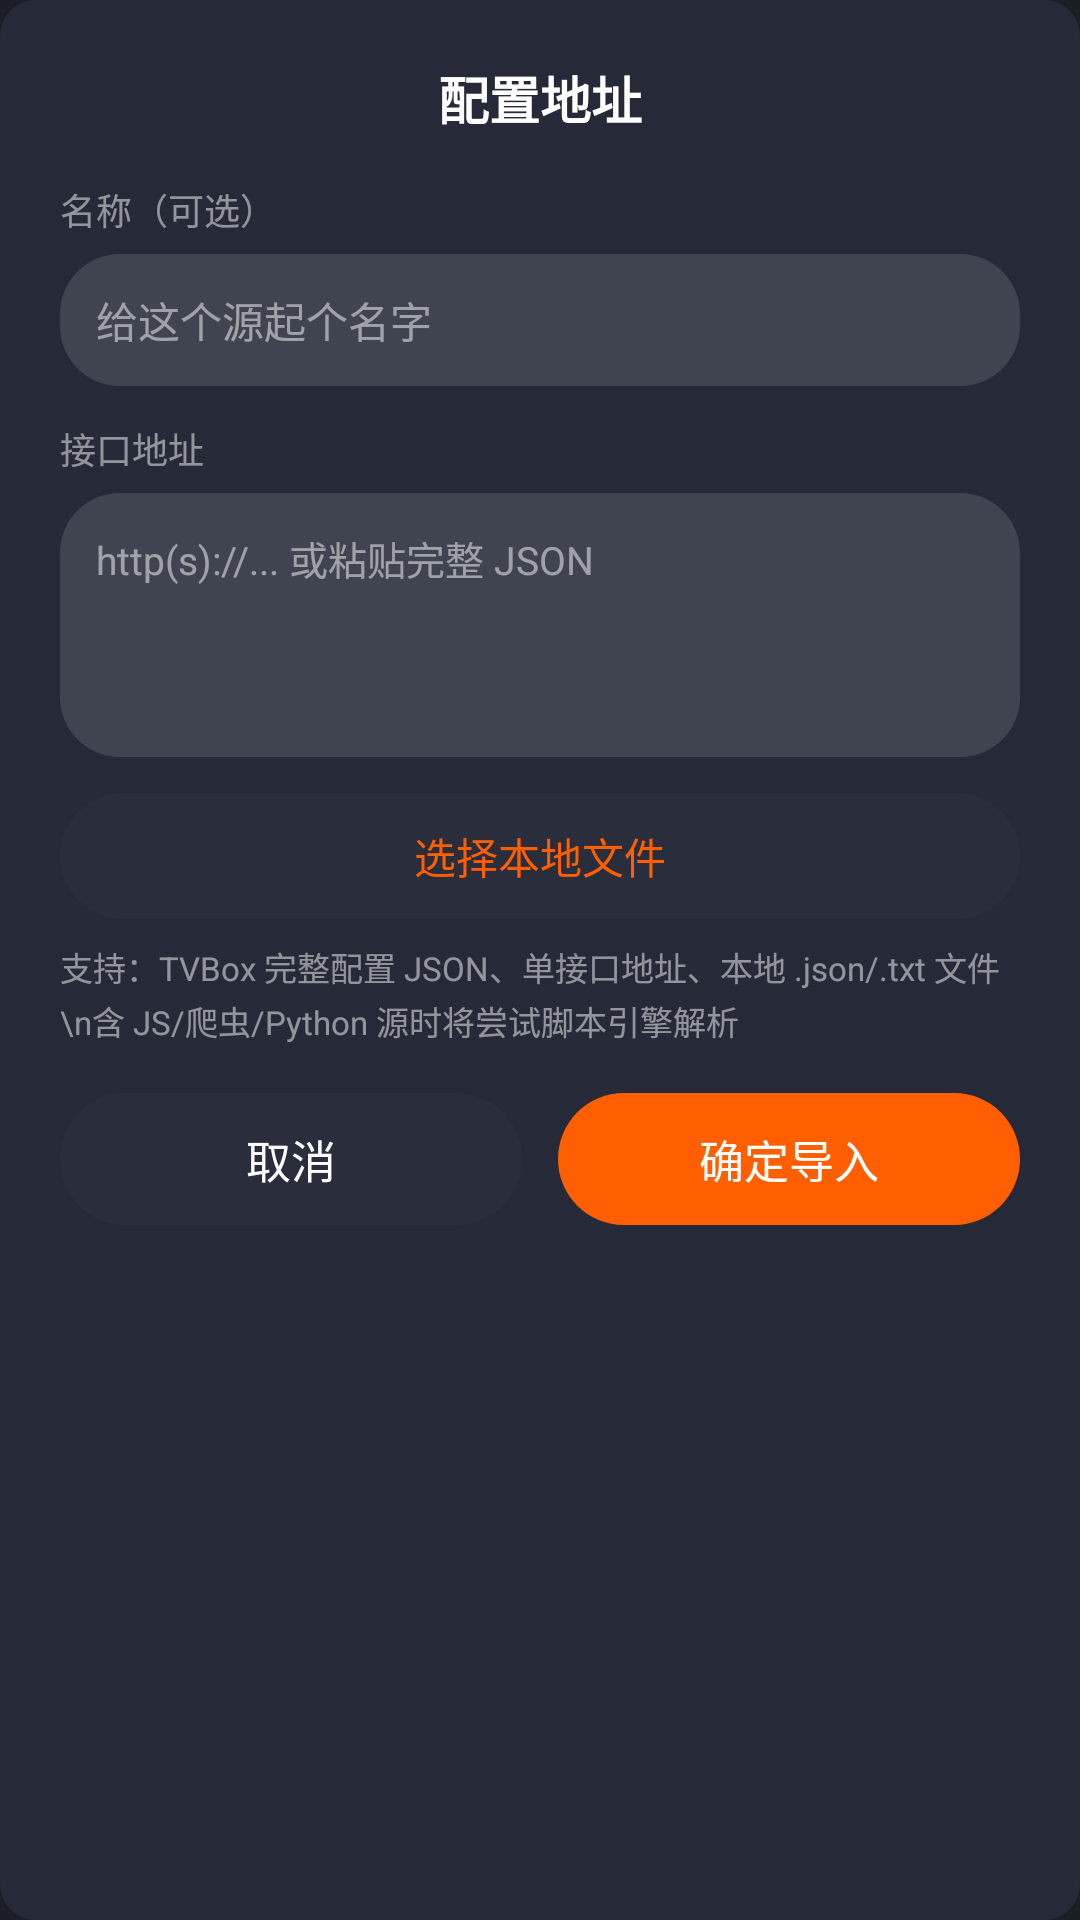

Layout XML and referenced resources for this Android screen:
<!-- AndroidManifest.xml: application theme AppTheme -->
<!-- res/layout/dialog_source_input.xml -->
<?xml version="1.0" encoding="utf-8"?>
<LinearLayout xmlns:android="http://schemas.android.com/apk/res/android"
    android:layout_width="fill_parent"
    android:layout_height="wrap_content"
    android:orientation="vertical"
    android:padding="20.0dip"
    android:background="@drawable/bg_card">

    <TextView
        android:layout_width="fill_parent"
        android:layout_height="wrap_content"
        android:text="配置地址"
        android:textSize="@dimen/text_17dp"
        android:textColor="@color/c_text"
        android:textStyle="bold"
        android:gravity="center" />

    <TextView
        android:layout_width="wrap_content"
        android:layout_height="wrap_content"
        android:layout_marginTop="16.0dip"
        android:text="名称（可选）"
        android:textSize="@dimen/text_12dp"
        android:textColor="@color/c_text_dim" />

    <EditText
        android:id="@+id/etName"
        android:layout_width="fill_parent"
        android:layout_height="44.0dip"
        android:layout_marginTop="6.0dip"
        android:background="@drawable/bg_search_bar"
        android:hint="给这个源起个名字"
        android:inputType="text"
        android:paddingLeft="12.0dip"
        android:paddingRight="12.0dip"
        android:singleLine="true"
        android:textColor="@color/c_text"
        android:textColorHint="@color/c_text_dim"
        android:textSize="@dimen/text_14dp" />

    <TextView
        android:layout_width="wrap_content"
        android:layout_height="wrap_content"
        android:layout_marginTop="12.0dip"
        android:text="接口地址"
        android:textSize="@dimen/text_12dp"
        android:textColor="@color/c_text_dim" />

    <EditText
        android:id="@+id/etUrl"
        android:layout_width="fill_parent"
        android:layout_height="88.0dip"
        android:layout_marginTop="6.0dip"
        android:background="@drawable/bg_search_bar"
        android:gravity="top|left"
        android:hint="http(s)://... 或粘贴完整 JSON"
        android:inputType="textMultiLine|textUri"
        android:padding="12.0dip"
        android:minLines="3"
        android:textColor="@color/c_text"
        android:textColorHint="@color/c_text_dim"
        android:textSize="@dimen/text_13dp" />

    <TextView
        android:id="@+id/btnPickFile"
        android:layout_width="fill_parent"
        android:layout_height="42.0dip"
        android:layout_marginTop="12.0dip"
        android:gravity="center"
        android:textSize="@dimen/text_14dp"
        android:textColor="@color/c_accent"
        android:background="@drawable/bg_btn_gray"
        android:text="选择本地文件" />

    <TextView
        android:layout_width="fill_parent"
        android:layout_height="wrap_content"
        android:layout_marginTop="8.0dip"
        android:text="支持：TVBox 完整配置 JSON、单接口地址、本地 .json/.txt 文件\n含 JS/爬虫/Python 源时将尝试脚本引擎解析"
        android:textSize="@dimen/text_11dp"
        android:textColor="@color/c_text_dim"
        android:lineSpacingExtra="2.0dip" />

    <LinearLayout
        android:layout_width="fill_parent"
        android:layout_height="wrap_content"
        android:layout_marginTop="16.0dip"
        android:orientation="horizontal">

        <TextView
            android:id="@+id/btnCancel"
            android:layout_width="0.0dip"
            android:layout_height="44.0dip"
            android:layout_weight="1.0"
            android:gravity="center"
            android:textSize="@dimen/text_15dp"
            android:textColor="@color/c_text"
            android:background="@drawable/bg_btn_gray"
            android:text="取消" />

        <View
            android:layout_width="12.0dip"
            android:layout_height="1.0dip" />

        <TextView
            android:id="@+id/btnOk"
            android:layout_width="0.0dip"
            android:layout_height="44.0dip"
            android:layout_weight="1.0"
            android:gravity="center"
            android:textSize="@dimen/text_15dp"
            android:textColor="@color/white"
            android:background="@drawable/bg_btn_accent"
            android:text="确定导入" />
    </LinearLayout>
</LinearLayout>
<!-- resources referenced by this layout -->
<resources>
  <color name="c_accent">#ffff5f00</color>
  <color name="c_text">#ffffffff</color>
  <color name="c_text_dim">#80ffffff</color>
  <color name="white">#ffffffff</color>
  <dimen name="text_11dp">11.0dip</dimen>
  <dimen name="text_12dp">12.0dip</dimen>
  <dimen name="text_13dp">13.0dip</dimen>
  <dimen name="text_14dp">14.0dip</dimen>
  <dimen name="text_15dp">15.0dip</dimen>
  <dimen name="text_17dp">17.0dip</dimen>
  <!-- drawable bg_btn_accent (drawable) -->
  <?xml version="1.0" encoding="utf-8"?>
  <selector xmlns:android="http://schemas.android.com/apk/res/android">
      <item android:state_pressed="true">
          <shape android:shape="rectangle">
              <solid android:color="@color/c_btn_press" />
              <corners android:radius="22.0dip" />
          </shape>
      </item>
      <item>
          <shape android:shape="rectangle">
              <solid android:color="@color/c_btn" />
              <corners android:radius="22.0dip" />
          </shape>
      </item>
  </selector>
  <!-- drawable bg_btn_gray (drawable) -->
  <?xml version="1.0" encoding="utf-8"?>
  <selector xmlns:android="http://schemas.android.com/apk/res/android">
      <item android:state_pressed="true">
          <shape android:shape="rectangle">
              <solid android:color="@color/c_surface_2" />
              <corners android:radius="22.0dip" />
          </shape>
      </item>
      <item>
          <shape android:shape="rectangle">
              <solid android:color="@color/c_btn_gray" />
              <corners android:radius="22.0dip" />
          </shape>
      </item>
  </selector>
  <!-- drawable bg_card (drawable) -->
  <?xml version="1.0" encoding="utf-8"?>
  <shape xmlns:android="http://schemas.android.com/apk/res/android"
      android:shape="rectangle">
      <solid android:color="@color/c_surface" />
      <corners android:radius="@dimen/card_radius" />
  </shape>
  <!-- drawable bg_search_bar (drawable) -->
  <?xml version="1.0" encoding="utf-8"?>
  <shape xmlns:android="http://schemas.android.com/apk/res/android"
      android:shape="rectangle">
      <solid android:color="@color/c_search_bg" />
      <corners android:radius="20.0dip" />
  </shape>
  <style name="AppTheme" parent="@android:style/Theme.Holo.NoActionBar">
          <item name="android:windowBackground">@color/c_bg</item>
          <item name="android:colorBackground">@color/c_bg</item>
          <item name="android:textColor">@color/c_text</item>
          <item name="android:textColorPrimary">@color/c_text</item>
          <item name="android:textColorSecondary">@color/c_text_sub</item>
          <item name="android:statusBarColor">@color/c_bar</item>
          <item name="android:navigationBarColor">@color/c_bg</item>
          <item name="android:textColorHint">@color/c_text_dim</item>
          <item name="android:windowAnimationStyle">@android:style/Animation.Activity</item>
      </style>
  <color name="c_btn_press">#ccff5f00</color>
  <color name="c_btn">#ffff5f00</color>
  <color name="c_surface_2">#ff32364e</color>
  <color name="c_btn_gray">#ff2a2e3c</color>
  <color name="c_surface">#ff262a38</color>
  <dimen name="card_radius">12.0dip</dimen>
  <color name="c_search_bg">#1fffffff</color>
  <color name="c_bg">#ff1b1d24</color>
  <color name="c_text_sub">#b3ffffff</color>
  <color name="c_bar">#ff1b1d24</color>
</resources>
